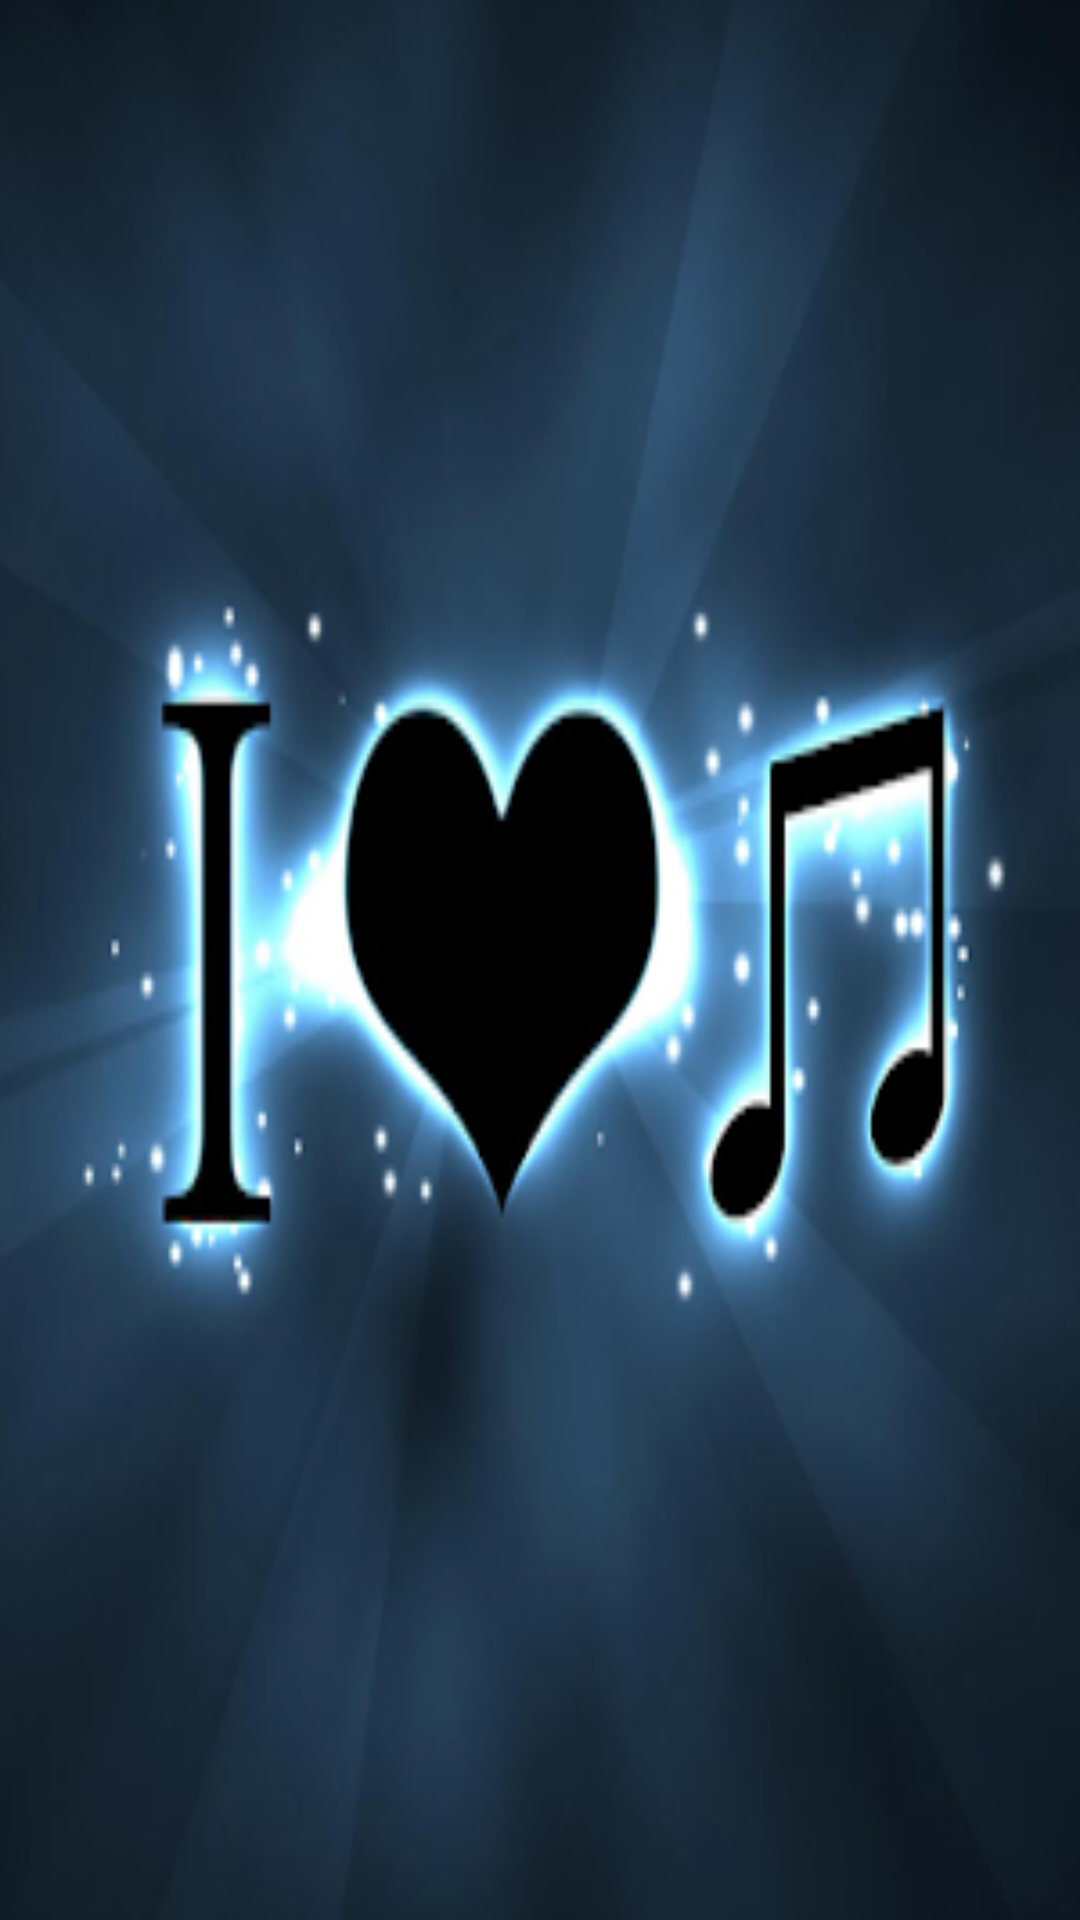

Reconstruct the res/layout file that produces this screen, plus the resources it refers to.
<!-- AndroidManifest.xml: application theme AppTheme -->
<!-- res/layout/music_list.xml -->
<ListView xmlns:android="http://schemas.android.com/apk/res/android"
    xmlns:tools="http://schemas.android.com/tools"
    android:id="@+id/list"
    android:layout_width="match_parent"
    android:layout_height="match_parent"
    android:background="@drawable/love_music"
    android:orientation="vertical"
    android:paddingBottom="@dimen/activity_vertical_margin"
    android:paddingLeft="@dimen/activity_horizontal_margin"
    android:paddingRight="@dimen/activity_horizontal_margin"
    android:paddingTop="@dimen/activity_vertical_margin" />
<!-- resources referenced by this layout -->
<resources>
  <!-- drawable love_music: png bitmap (drawable, 72823 bytes) -->
  <style name="AppTheme" parent="Theme.AppCompat.Light.DarkActionBar">
          
          <item name="colorPrimary">@color/colorPrimary</item>
          <item name="colorPrimaryDark">@color/colorPrimaryDark</item>
          <item name="colorAccent">@color/colorAccent</item>
      </style>
  <color name="colorPrimary">#000000</color>
  <color name="colorPrimaryDark">#000000</color>
  <color name="colorAccent">#FF4081</color>
</resources>
